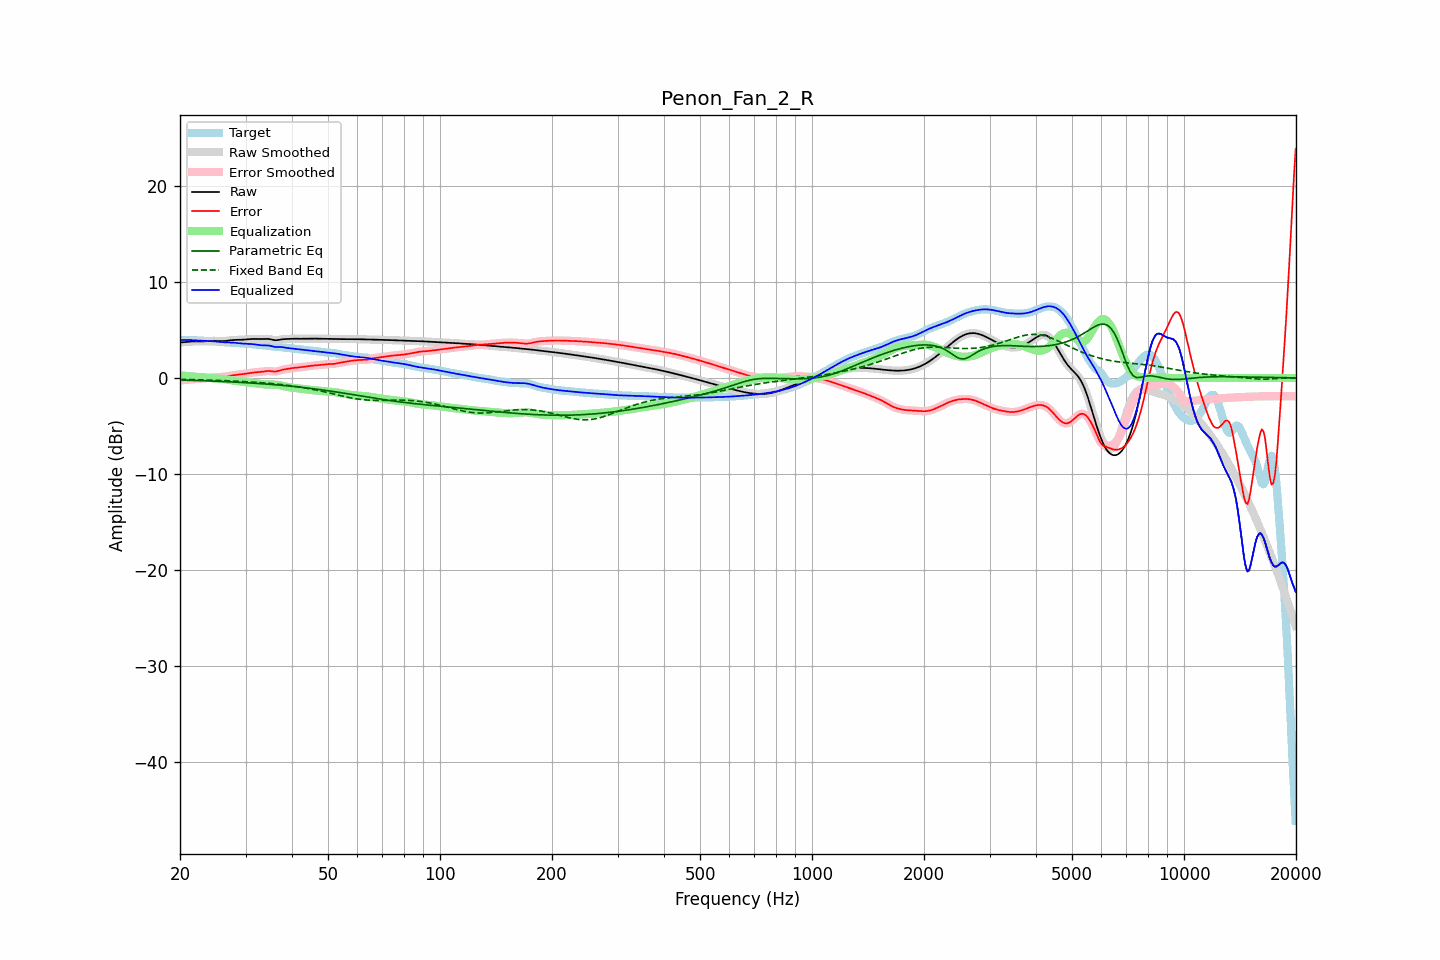

The table this chart was drawn from, first rows:
frequency, raw, error, smoothed, error_smoothed, equalization, parametric_eq, fixed_band_eq, equalized_raw, equalized_smoothed, target
20.00, 3.68, -0.27, 3.67, -0.27, 0.27, -0.22, -0.15, 3.94, 3.94, 3.94
20.20, 3.69, -0.25, 3.69, -0.25, 0.25, -0.22, -0.15, 3.94, 3.94, 3.94
20.40, 3.71, -0.23, 3.71, -0.23, 0.23, -0.23, -0.16, 3.94, 3.94, 3.94
20.61, 3.73, -0.21, 3.73, -0.21, 0.21, -0.23, -0.16, 3.94, 3.94, 3.94
20.81, 3.75, -0.19, 3.75, -0.19, 0.20, -0.24, -0.16, 3.94, 3.94, 3.94
21.02, 3.76, -0.18, 3.76, -0.18, 0.18, -0.24, -0.17, 3.94, 3.94, 3.94
21.23, 3.77, -0.16, 3.77, -0.16, 0.16, -0.25, -0.17, 3.94, 3.94, 3.93
21.44, 3.78, -0.15, 3.78, -0.15, 0.15, -0.25, -0.18, 3.93, 3.93, 3.93
21.66, 3.79, -0.14, 3.79, -0.14, 0.14, -0.26, -0.18, 3.92, 3.93, 3.92
21.87, 3.79, -0.13, 3.79, -0.13, 0.13, -0.26, -0.18, 3.92, 3.92, 3.91
22.09, 3.79, -0.12, 3.79, -0.12, 0.12, -0.27, -0.19, 3.90, 3.90, 3.91
22.31, 3.79, -0.11, 3.79, -0.11, 0.11, -0.27, -0.19, 3.89, 3.89, 3.90
22.54, 3.79, -0.10, 3.79, -0.10, 0.09, -0.28, -0.20, 3.88, 3.88, 3.88
22.76, 3.79, -0.08, 3.79, -0.08, 0.08, -0.29, -0.20, 3.87, 3.87, 3.87
22.99, 3.79, -0.07, 3.80, -0.07, 0.06, -0.29, -0.21, 3.86, 3.86, 3.86
23.22, 3.81, -0.05, 3.81, -0.05, 0.05, -0.30, -0.21, 3.85, 3.85, 3.85
23.45, 3.82, -0.03, 3.82, -0.03, 0.03, -0.30, -0.22, 3.84, 3.84, 3.84
23.69, 3.83, -0.01, 3.83, -0.01, 0.01, -0.31, -0.22, 3.84, 3.84, 3.84
23.92, 3.84, 0.01, 3.84, 0.01, -0.01, -0.32, -0.23, 3.83, 3.83, 3.83
24.16, 3.85, 0.03, 3.85, 0.03, -0.03, -0.32, -0.23, 3.83, 3.83, 3.82
24.40, 3.86, 0.05, 3.86, 0.05, -0.04, -0.33, -0.24, 3.82, 3.82, 3.81
24.65, 3.86, 0.06, 3.86, 0.06, -0.05, -0.33, -0.24, 3.81, 3.81, 3.80
24.89, 3.86, 0.07, 3.86, 0.07, -0.06, -0.34, -0.25, 3.79, 3.79, 3.79
25.14, 3.85, 0.07, 3.85, 0.07, -0.07, -0.35, -0.26, 3.78, 3.78, 3.78
25.39, 3.84, 0.08, 3.84, 0.08, -0.08, -0.36, -0.26, 3.76, 3.76, 3.76
25.65, 3.83, 0.09, 3.83, 0.09, -0.09, -0.36, -0.27, 3.74, 3.74, 3.74
25.91, 3.83, 0.10, 3.83, 0.10, -0.10, -0.37, -0.27, 3.72, 3.72, 3.73
26.16, 3.83, 0.11, 3.83, 0.11, -0.12, -0.38, -0.28, 3.71, 3.71, 3.72
26.43, 3.84, 0.13, 3.84, 0.13, -0.14, -0.38, -0.29, 3.70, 3.70, 3.70
26.69, 3.86, 0.16, 3.86, 0.16, -0.16, -0.39, -0.29, 3.69, 3.69, 3.70
26.96, 3.88, 0.19, 3.88, 0.19, -0.19, -0.40, -0.30, 3.69, 3.69, 3.69
27.23, 3.90, 0.22, 3.90, 0.22, -0.22, -0.41, -0.31, 3.68, 3.68, 3.68
27.50, 3.92, 0.25, 3.92, 0.25, -0.25, -0.42, -0.32, 3.68, 3.67, 3.67
27.77, 3.94, 0.28, 3.94, 0.28, -0.27, -0.42, -0.32, 3.67, 3.66, 3.66
28.05, 3.95, 0.30, 3.95, 0.30, -0.30, -0.43, -0.33, 3.65, 3.65, 3.65
28.33, 3.95, 0.32, 3.95, 0.32, -0.32, -0.44, -0.34, 3.63, 3.63, 3.63
28.62, 3.96, 0.34, 3.96, 0.34, -0.34, -0.45, -0.35, 3.62, 3.62, 3.62
28.90, 3.96, 0.36, 3.96, 0.36, -0.36, -0.46, -0.36, 3.60, 3.60, 3.60
29.19, 3.97, 0.38, 3.97, 0.38, -0.38, -0.47, -0.37, 3.59, 3.59, 3.59
29.48, 3.97, 0.39, 3.97, 0.40, -0.40, -0.48, -0.37, 3.57, 3.57, 3.58
29.78, 3.99, 0.42, 3.99, 0.42, -0.42, -0.49, -0.38, 3.57, 3.57, 3.57
30.08, 4.00, 0.44, 4.00, 0.44, -0.45, -0.50, -0.39, 3.56, 3.56, 3.56
30.38, 4.02, 0.47, 4.02, 0.47, -0.47, -0.51, -0.40, 3.55, 3.55, 3.55
30.68, 4.03, 0.50, 4.03, 0.49, -0.49, -0.52, -0.41, 3.54, 3.54, 3.54
30.99, 4.04, 0.52, 4.04, 0.52, -0.52, -0.53, -0.42, 3.53, 3.53, 3.52
31.30, 4.05, 0.54, 4.05, 0.54, -0.54, -0.54, -0.43, 3.51, 3.51, 3.51
31.61, 4.05, 0.56, 4.05, 0.56, -0.56, -0.55, -0.45, 3.50, 3.50, 3.49
31.93, 4.05, 0.58, 4.05, 0.58, -0.58, -0.56, -0.46, 3.48, 3.48, 3.47
32.24, 4.05, 0.59, 4.05, 0.59, -0.60, -0.57, -0.47, 3.45, 3.45, 3.45
32.57, 4.04, 0.61, 4.04, 0.61, -0.62, -0.58, -0.48, 3.43, 3.43, 3.44
32.89, 4.04, 0.62, 4.04, 0.62, -0.64, -0.60, -0.49, 3.40, 3.41, 3.42
33.22, 4.05, 0.64, 4.05, 0.64, -0.66, -0.61, -0.51, 3.39, 3.39, 3.40
33.55, 4.05, 0.67, 4.06, 0.67, -0.67, -0.62, -0.52, 3.38, 3.38, 3.39
33.89, 4.07, 0.70, 4.06, 0.70, -0.68, -0.63, -0.53, 3.38, 3.38, 3.37
34.23, 4.07, 0.72, 4.07, 0.71, -0.69, -0.64, -0.55, 3.38, 3.38, 3.35
34.57, 4.06, 0.72, 4.05, 0.72, -0.69, -0.66, -0.56, 3.37, 3.36, 3.33
34.92, 4.03, 0.71, 4.03, 0.71, -0.69, -0.67, -0.58, 3.34, 3.34, 3.32
35.27, 3.99, 0.69, 3.99, 0.69, -0.69, -0.68, -0.59, 3.30, 3.30, 3.30
35.62, 3.95, 0.67, 3.95, 0.67, -0.69, -0.70, -0.61, 3.26, 3.26, 3.28
35.97, 3.92, 0.66, 3.93, 0.66, -0.70, -0.71, -0.62, 3.22, 3.23, 3.26
... 635 more rows
